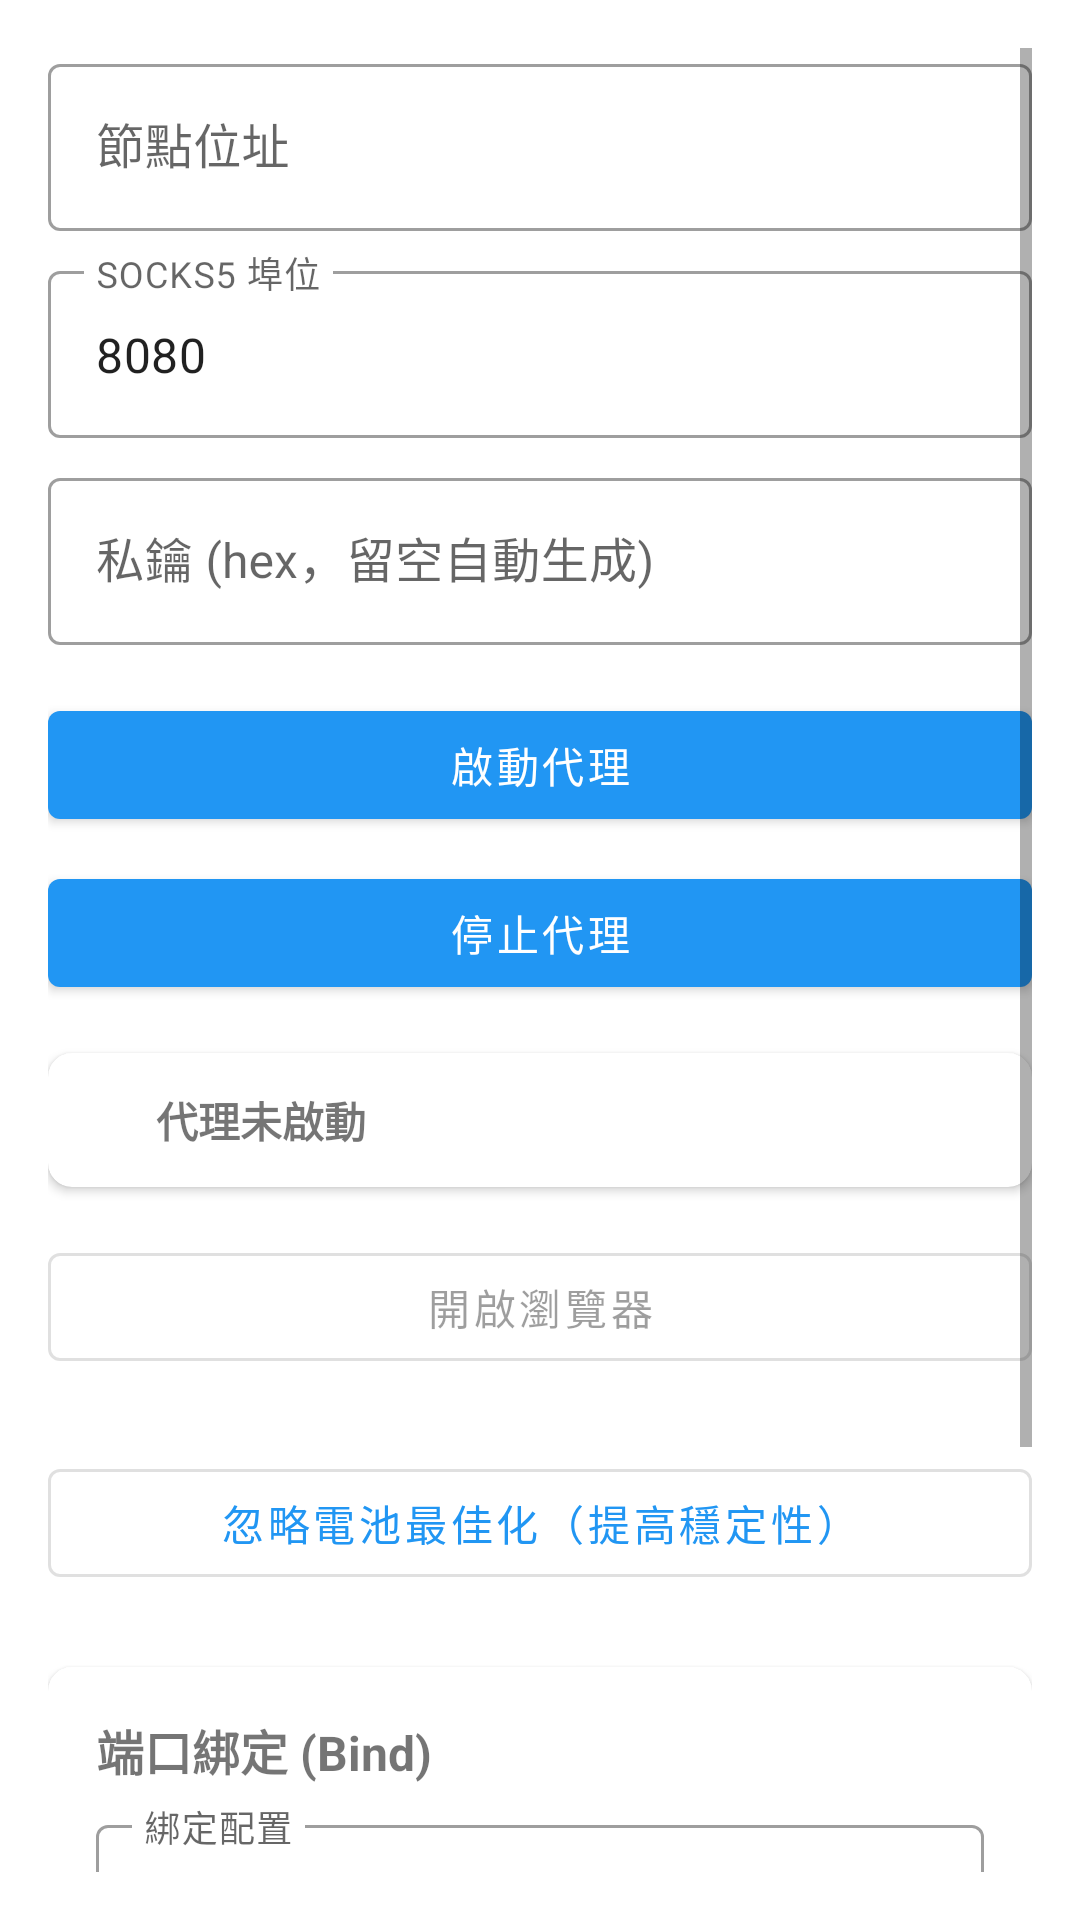

Write the Android layout XML for this screen, with the resource values it uses.
<!-- AndroidManifest.xml: application theme Theme.DiodeAndroid -->
<!-- res/layout/activity_main.xml -->
<?xml version="1.0" encoding="utf-8"?>
<ScrollView xmlns:android="http://schemas.android.com/apk/res/android"
    xmlns:app="http://schemas.android.com/apk/res-auto"
    android:layout_width="match_parent"
    android:layout_height="match_parent"
    android:padding="16dp">

    <LinearLayout
        android:layout_width="match_parent"
        android:layout_height="wrap_content"
        android:orientation="vertical">

        <com.google.android.material.textfield.TextInputLayout
            android:layout_width="match_parent"
            android:layout_height="wrap_content"
            android:hint="節點位址"
            style="@style/Widget.MaterialComponents.TextInputLayout.OutlinedBox">

            <com.google.android.material.textfield.TextInputEditText
                android:id="@+id/etRpcAddrs"
                android:layout_width="match_parent"
                android:layout_height="wrap_content"
                android:inputType="text"
                android:imeOptions="actionDone" />
        </com.google.android.material.textfield.TextInputLayout>

        <com.google.android.material.textfield.TextInputLayout
            android:layout_width="match_parent"
            android:layout_height="wrap_content"
            android:hint="SOCKS5 埠位"
            android:layout_marginTop="8dp"
            style="@style/Widget.MaterialComponents.TextInputLayout.OutlinedBox">

            <com.google.android.material.textfield.TextInputEditText
                android:id="@+id/etSocksPort"
                android:layout_width="match_parent"
                android:layout_height="wrap_content"
                android:inputType="number"
                android:text="8080" />
        </com.google.android.material.textfield.TextInputLayout>

        <com.google.android.material.textfield.TextInputLayout
            android:layout_width="match_parent"
            android:layout_height="wrap_content"
            android:hint="私鑰 (hex，留空自動生成)"
            android:layout_marginTop="8dp"
            style="@style/Widget.MaterialComponents.TextInputLayout.OutlinedBox">

            <com.google.android.material.textfield.TextInputEditText
                android:id="@+id/etPrivateKey"
                android:layout_width="match_parent"
                android:layout_height="wrap_content"
                android:inputType="textPassword"
                android:imeOptions="actionDone" />
        </com.google.android.material.textfield.TextInputLayout>

        <com.google.android.material.button.MaterialButton
            android:id="@+id/btnStart"
            android:layout_width="match_parent"
            android:layout_height="wrap_content"
            android:layout_marginTop="16dp"
            android:text="啟動代理" />

        <com.google.android.material.button.MaterialButton
            android:id="@+id/btnStop"
            android:layout_width="match_parent"
            android:layout_height="wrap_content"
            android:layout_marginTop="8dp"
            android:text="停止代理" />

        
        <com.google.android.material.card.MaterialCardView
            android:layout_width="match_parent"
            android:layout_height="wrap_content"
            android:layout_marginTop="16dp"
            app:cardElevation="2dp"
            app:cardCornerRadius="8dp">

            <LinearLayout
                android:layout_width="match_parent"
                android:layout_height="wrap_content"
                android:orientation="horizontal"
                android:padding="12dp"
                android:gravity="center_vertical">

                <View
                    android:id="@+id/statusIndicator"
                    android:layout_width="12dp"
                    android:layout_height="12dp"
                    android:background="@drawable/status_indicator_stopped" />

                <TextView
                    android:id="@+id/tvStatus"
                    android:layout_width="0dp"
                    android:layout_height="wrap_content"
                    android:layout_weight="1"
                    android:layout_marginStart="12dp"
                    android:text="代理未啟動"
                    android:textSize="14sp"
                    android:textStyle="bold" />
            </LinearLayout>
        </com.google.android.material.card.MaterialCardView>

        <com.google.android.material.button.MaterialButton
            android:id="@+id/btnOpenWebView"
            android:layout_width="match_parent"
            android:layout_height="wrap_content"
            android:layout_marginTop="16dp"
            android:enabled="false"
            style="@style/Widget.MaterialComponents.Button.OutlinedButton"
            android:text="開啟瀏覽器" />

        <com.google.android.material.button.MaterialButton
            android:id="@+id/btnBatteryOptimization"
            android:layout_width="match_parent"
            android:layout_height="wrap_content"
            android:layout_marginTop="24dp"
            style="@style/Widget.MaterialComponents.Button.OutlinedButton"
            android:text="忽略電池最佳化（提高穩定性）" />

        
        <com.google.android.material.card.MaterialCardView
            android:layout_width="match_parent"
            android:layout_height="wrap_content"
            android:layout_marginTop="24dp"
            app:cardElevation="2dp"
            app:cardCornerRadius="8dp">

            <LinearLayout
                android:layout_width="match_parent"
                android:layout_height="wrap_content"
                android:orientation="vertical"
                android:padding="16dp">

                <TextView
                    android:layout_width="match_parent"
                    android:layout_height="wrap_content"
                    android:text="端口綁定 (Bind)"
                    android:textSize="16sp"
                    android:textStyle="bold" />

                <com.google.android.material.textfield.TextInputLayout
                    android:layout_width="match_parent"
                    android:layout_height="wrap_content"
                    android:layout_marginTop="8dp"
                    android:hint="綁定配置"
                    style="@style/Widget.MaterialComponents.TextInputLayout.OutlinedBox">

                    <com.google.android.material.textfield.TextInputEditText
                        android:id="@+id/etBinds"
                        android:layout_width="match_parent"
                        android:layout_height="wrap_content"
                        android:inputType="text"
                        android:text="8080:0x7203d627adcddf308cd951a4182f19e083a7d39a:1080:tcp"
                        android:imeOptions="actionDone" />
                </com.google.android.material.textfield.TextInputLayout>

                <TextView
                    android:layout_width="match_parent"
                    android:layout_height="wrap_content"
                    android:layout_marginTop="4dp"
                    android:text="格式: 本地端口:遠端地址:遠端端口:協議\n協議: tcp, tls, udp（預設 tls）\n多個綁定用逗號分隔"
                    android:textSize="11sp"
                    android:textColor="?android:attr/textColorSecondary" />

                <LinearLayout
                    android:layout_width="match_parent"
                    android:layout_height="wrap_content"
                    android:layout_marginTop="12dp"
                    android:orientation="horizontal">

                    <com.google.android.material.button.MaterialButton
                        android:id="@+id/btnSetBinds"
                        android:layout_width="0dp"
                        android:layout_height="wrap_content"
                        android:layout_weight="1"
                        android:layout_marginEnd="8dp"
                        android:text="設置 Bind" />

                    <com.google.android.material.button.MaterialButton
                        android:id="@+id/btnClearBinds"
                        android:layout_width="0dp"
                        android:layout_height="wrap_content"
                        android:layout_weight="1"
                        style="@style/Widget.MaterialComponents.Button.OutlinedButton"
                        android:text="清除 Bind" />
                </LinearLayout>
            </LinearLayout>
        </com.google.android.material.card.MaterialCardView>

        <TextView
            android:layout_width="match_parent"
            android:layout_height="wrap_content"
            android:layout_marginTop="24dp"
            android:text="使用方式：啟動後，將 App 或 WebView 的 Proxy 設為 127.0.0.1:埠位 即可存取網路"
            android:textSize="12sp"
            android:textColor="?android:attr/textColorSecondary" />
    </LinearLayout>
</ScrollView>
<!-- resources referenced by this layout -->
<resources>
  <style name="Theme.DiodeAndroid" parent="Theme.MaterialComponents.DayNight.DarkActionBar">
          <item name="colorPrimary">@color/primary</item>
          <item name="colorPrimaryVariant">@color/primary_dark</item>
          <item name="colorOnPrimary">@color/white</item>
          <item name="colorSecondary">@color/secondary</item>
          <item name="colorSecondaryVariant">@color/secondary_dark</item>
          <item name="colorOnSecondary">@color/white</item>
      </style>
  <color name="primary">#2196F3</color>
  <color name="primary_dark">#1976D2</color>
  <color name="white">#FFFFFF</color>
  <color name="secondary">#03DAC6</color>
  <color name="secondary_dark">#018786</color>
</resources>
